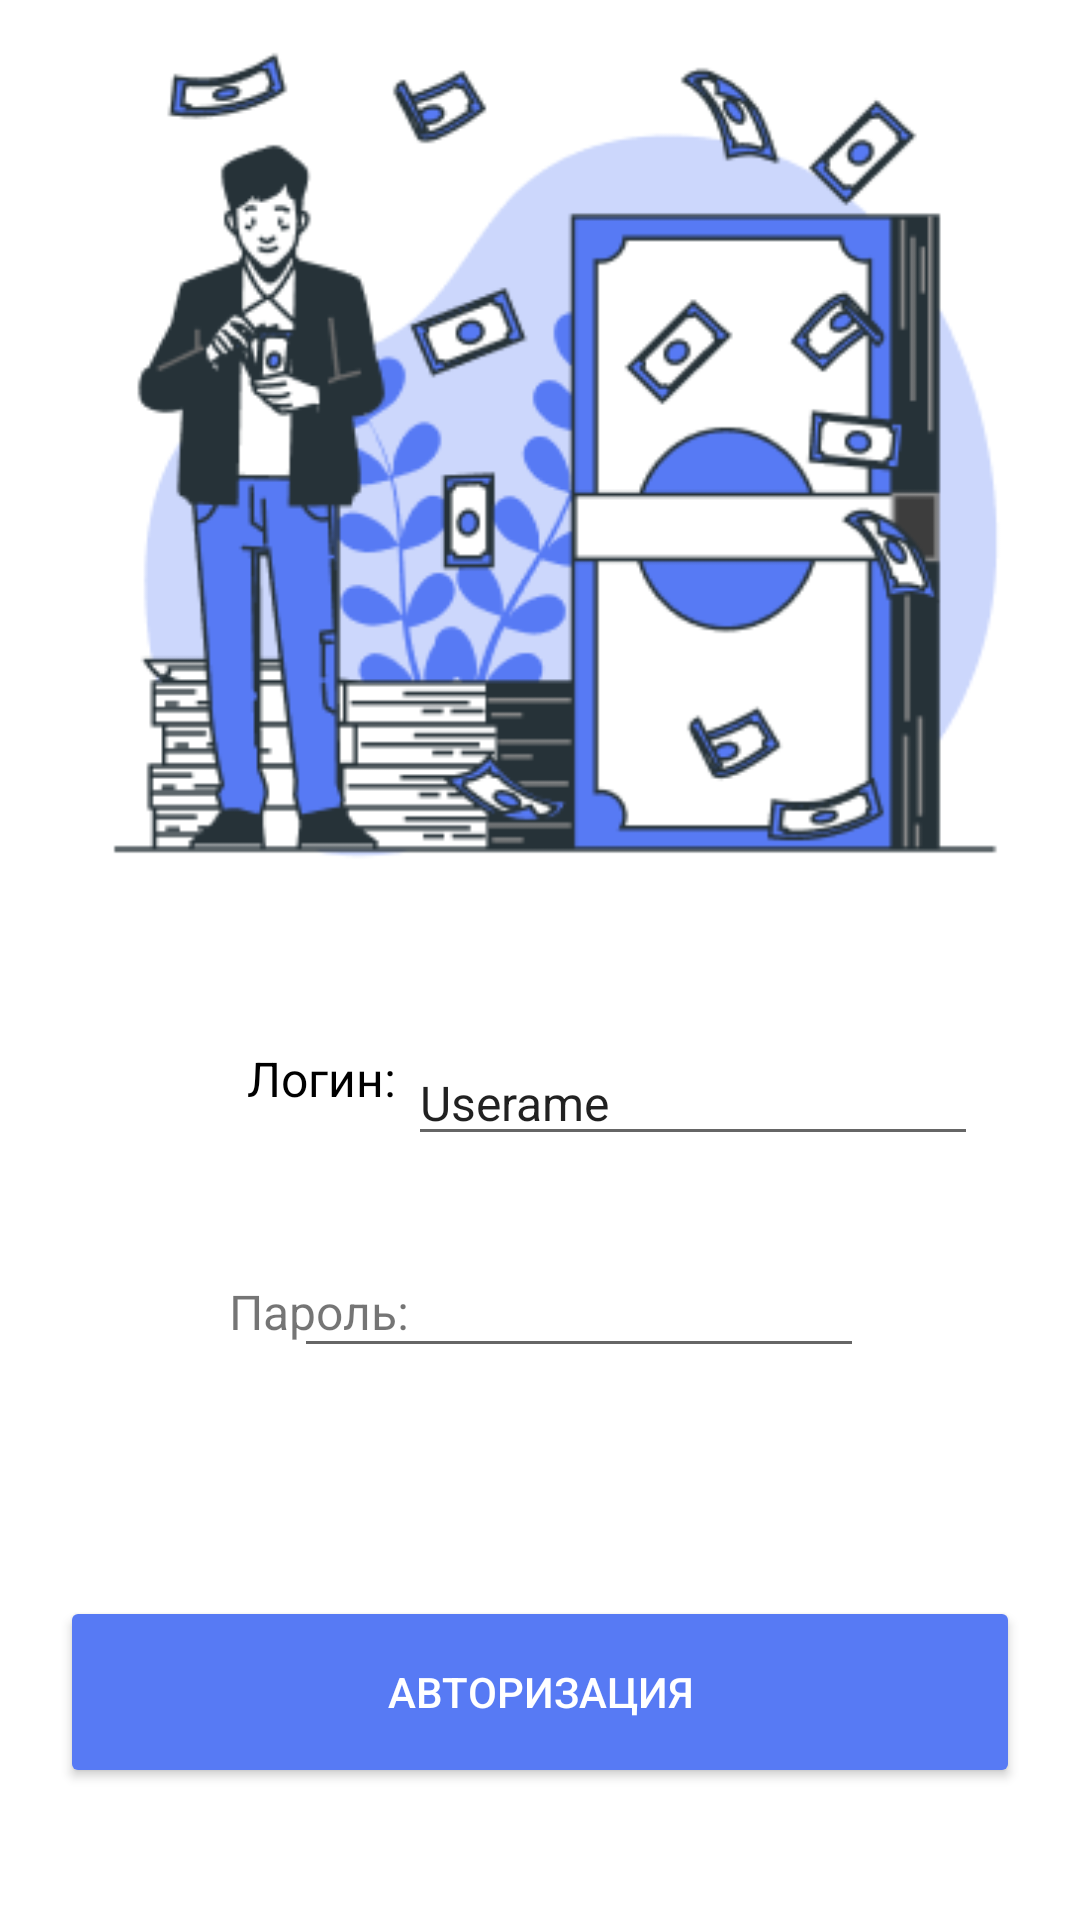

The Android layout XML behind this screen, and the referenced resources:
<!-- AndroidManifest.xml: application theme Theme.Kruchinin23 -->
<!-- res/layout/activity_main.xml -->
<?xml version="1.0" encoding="utf-8"?>
<androidx.constraintlayout.widget.ConstraintLayout
    xmlns:android="http://schemas.android.com/apk/res/android"
    xmlns:tools="http://schemas.android.com/tools"
    xmlns:app="http://schemas.android.com/apk/res-auto"
    android:layout_width="match_parent"
    android:layout_height="match_parent"
    tools:context=".MainActivity">

    <ImageView
        android:id="@+id/imageView"
        android:layout_width="362dp"
        android:layout_height="286dp"
        android:layout_marginTop="4dp"
        android:contentDescription="Логотип"
        app:layout_constraintEnd_toEndOf="parent"
        app:layout_constraintHorizontal_bias="0.489"
        app:layout_constraintStart_toStartOf="parent"
        app:layout_constraintTop_toTopOf="parent"
        app:srcCompat="@drawable/icon"
        tools:srcCompat="@drawable/icon" />

    <EditText
        android:id="@+id/login"
        android:layout_width="wrap_content"
        android:layout_height="wrap_content"
        android:layout_marginStart="4dp"
        android:layout_marginBottom="32dp"
        android:ems="10"
        android:inputType="textPersonName"
        android:text="Userame"
        android:textSize="16sp"
        app:layout_constraintBottom_toTopOf="@+id/password"
        app:layout_constraintStart_toEndOf="@+id/lg" />

    <TextView
        android:id="@+id/lg"
        android:layout_width="wrap_content"
        android:layout_height="wrap_content"
        android:layout_marginBottom="56dp"
        android:text="Логин:"
        android:textColor="@color/black"
        android:textSize="16sp"
        app:layout_constraintBottom_toTopOf="@+id/psw"
        app:layout_constraintEnd_toEndOf="parent"
        app:layout_constraintHorizontal_bias="0.265"
        app:layout_constraintStart_toStartOf="parent" />

    <EditText
        android:id="@+id/password"
        android:layout_width="wrap_content"
        android:layout_height="wrap_content"
        android:layout_marginEnd="72dp"
        android:layout_marginBottom="76dp"
        android:ems="10"
        android:text=""
        android:textSize="16sp"
        app:layout_constraintBottom_toTopOf="@+id/button"
        app:layout_constraintEnd_toEndOf="parent" />

    <TextView
        android:id="@+id/psw"
        android:layout_width="wrap_content"
        android:layout_height="wrap_content"
        android:layout_marginBottom="84dp"
        android:text="Пароль:"
        android:textSize="16sp"
        app:layout_constraintBottom_toTopOf="@+id/button"
        app:layout_constraintEnd_toEndOf="parent"
        app:layout_constraintHorizontal_bias="0.254"
        app:layout_constraintStart_toStartOf="parent" />

    <Button
        android:id="@+id/button"
        android:layout_width="320dp"
        android:layout_height="64dp"
        android:layout_marginBottom="44dp"
        android:backgroundTint="#577AF4"
        android:text="Авторизация"
        android:textColor="@color/white"
        android:onClick="onClick"
        app:layout_constraintBottom_toBottomOf="parent"
        app:layout_constraintEnd_toEndOf="parent"
        app:layout_constraintStart_toStartOf="parent" />

</androidx.constraintlayout.widget.ConstraintLayout>
<!-- resources referenced by this layout -->
<resources>
  <!-- drawable icon: png bitmap (drawable, 279806 bytes) -->
  <style name="Theme.Kruchinin23" parent="Theme.MaterialComponents.DayNight.DarkActionBar">
          
          <item name="colorPrimary">@color/purple_500</item>
          <item name="colorPrimaryVariant">@color/purple_700</item>
          <item name="colorOnPrimary">@color/white</item>
          
          <item name="colorSecondary">@color/teal_200</item>
          <item name="colorSecondaryVariant">@color/teal_700</item>
          <item name="colorOnSecondary">@color/black</item>
          
          <item name="android:statusBarColor">?attr/colorPrimaryVariant</item>
          
      </style>
  <!-- not gathered from this repository: default colours our renderer supplied (Android Studio template values) -->
  <color name="purple_500">#FF6200EE</color>
  <color name="purple_700">#FF3700B3</color>
  <color name="teal_200">#FF03DAC5</color>
  <color name="teal_700">#FF018786</color>
  <color name="black">#FF000000</color>
  <color name="white">#FFFFFFFF</color>
</resources>
